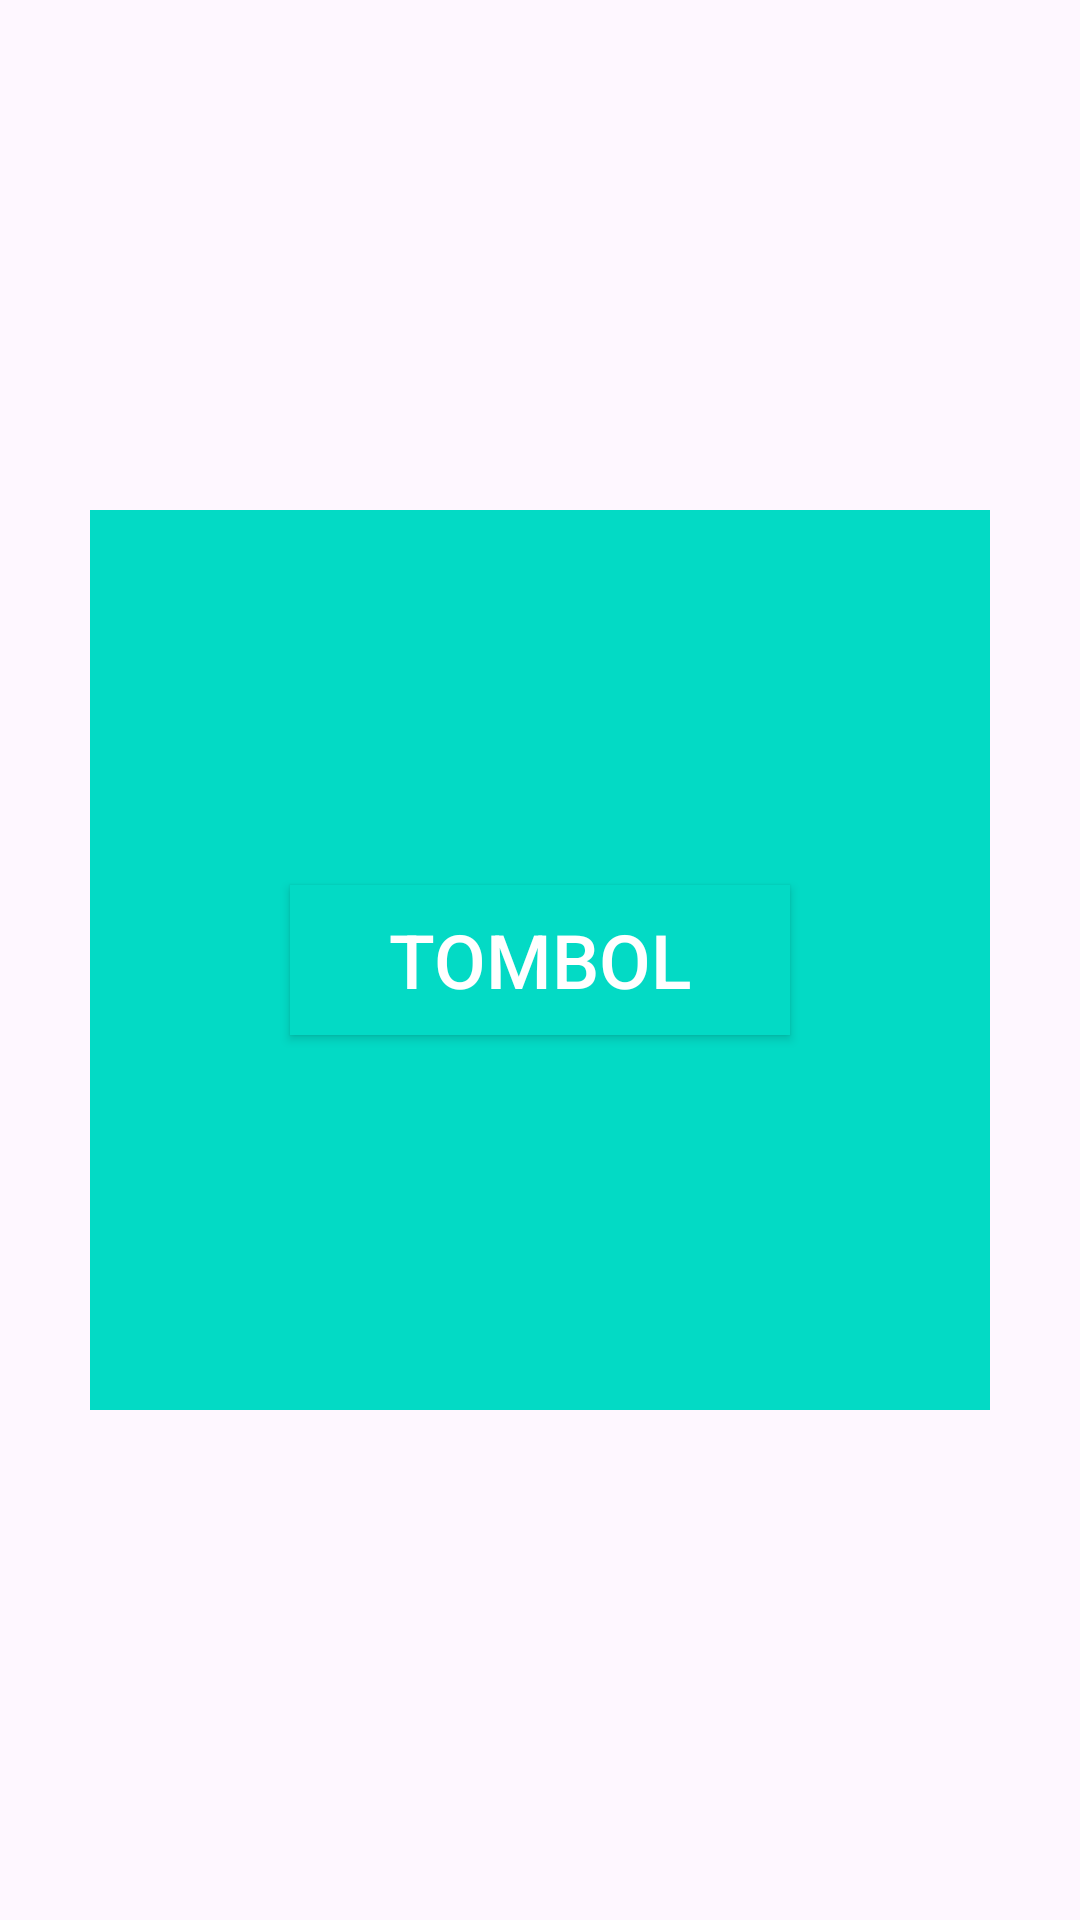

Produce the Android XML layout that renders to this screen, including the resource entries it uses.
<!-- AndroidManifest.xml: application theme Theme.Acara12_1_minggu3 -->
<!-- res/layout/activity_frame_layout.xml -->
<?xml version="1.0" encoding="utf-8"?>
<FrameLayout xmlns:android="http://schemas.android.com/apk/res/android"
    xmlns:app="http://schemas.android.com/apk/res-auto"
    xmlns:tools="http://schemas.android.com/tools"
    android:layout_width="match_parent"
    android:layout_height="match_parent"
    tools:context=".Frame_Layout">
    <ImageView
        android:layout_width="300dp"
        android:layout_height="300dp"
        android:layout_gravity="center"
        android:background="@color/teal_200"
        />
    <Button
        android:layout_width="500px"
        android:layout_height="150px"
        android:layout_gravity="center"
        android:background="@color/teal_200"
        android:text="Tombol"
        android:textColor="#fff"
        android:textSize="25dp"
        tools:ignore="TextContrastCheck" />
</FrameLayout>
<!-- resources referenced by this layout -->
<resources>
  <color name="teal_200">#FF03DAC5</color>
  <style name="Theme.Acara12_1_minggu3" parent="Base.Theme.Acara12_1_minggu3" />
  <style name="Base.Theme.Acara12_1_minggu3" parent="Theme.Material3.DayNight">
          
          <item name="colorPrimary">@color/colorPrimary</item>
      </style>
  <color name="colorPrimary">#F50057</color>
</resources>
